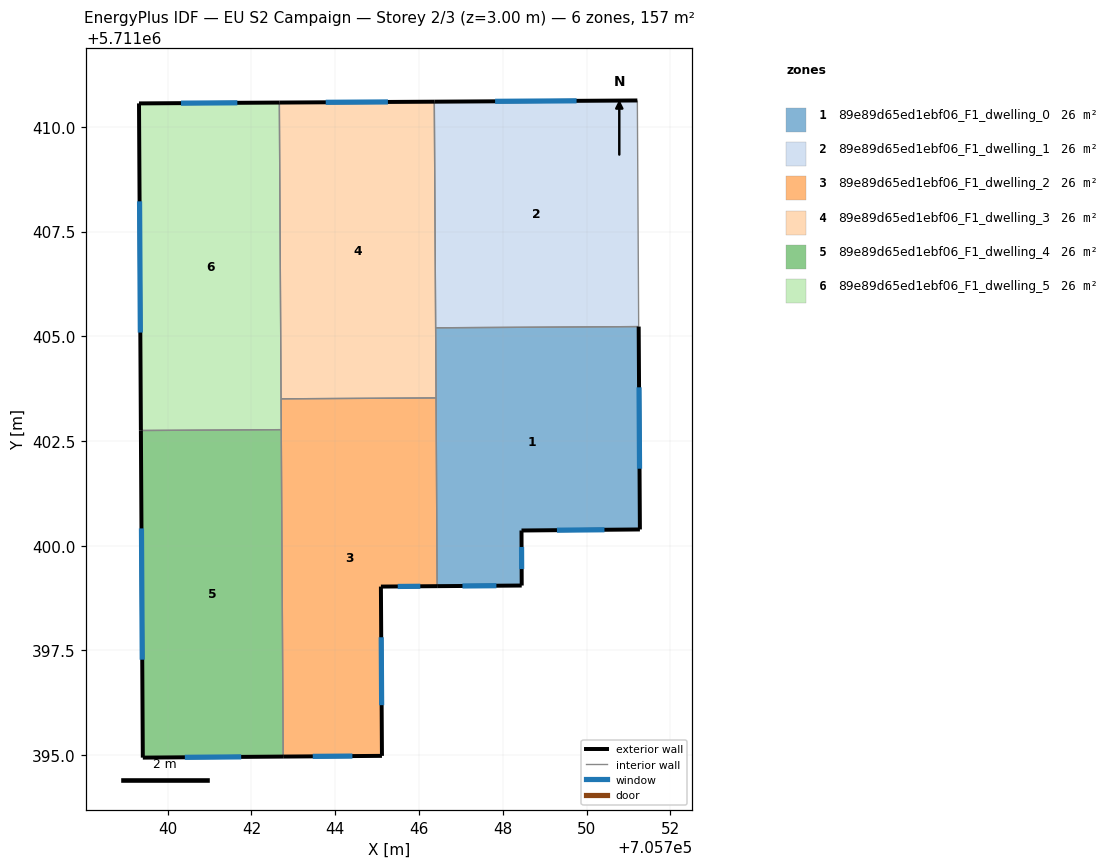
=== STOREY PLAN SPEC (per zone: floor XY polygon, exterior-wall plan segments, windows/doors) ===
zone 1: 89e89d65ed1ebf06_F1_dwelling_0  (26.2 m²)
  floor: (705751.24, 5711405.23) (705751.27, 5711400.39) (705748.45, 5711400.36) (705748.45, 5711399.05) (705746.43, 5711399.03) (705746.40, 5711405.20)
  exterior wall: (705748.45, 5711399.05) – (705748.45, 5711400.36)  [1.3 m]
    window: (705748.45, 5711399.44) – (705748.45, 5711399.97)  [0.6 m²]
  exterior wall: (705746.43, 5711399.03) – (705748.45, 5711399.05)  [2.0 m]
    window: (705747.04, 5711399.04) – (705747.85, 5711399.04)  [1.0 m²]
  exterior wall: (705751.27, 5711400.39) – (705751.24, 5711405.23)  [4.8 m]
    window: (705751.27, 5711401.84) – (705751.25, 5711403.78)  [2.3 m²]
  exterior wall: (705748.45, 5711400.36) – (705751.27, 5711400.39)  [2.8 m]
    window: (705749.29, 5711400.37) – (705750.43, 5711400.38)  [1.4 m²]
  interior walls: 3
zone 2: 89e89d65ed1ebf06_F1_dwelling_1  (26.2 m²)
  floor: (705751.21, 5711410.63) (705751.24, 5711405.23) (705746.40, 5711405.20) (705746.36, 5711410.60)
  exterior wall: (705751.21, 5711410.63) – (705746.36, 5711410.60)  [4.8 m]
    window: (705749.76, 5711410.62) – (705747.82, 5711410.61)  [2.3 m²]
  interior walls: 3
zone 3: 89e89d65ed1ebf06_F1_dwelling_2  (26.2 m²)
  floor: (705746.41, 5711403.53) (705746.43, 5711399.03) (705745.09, 5711399.02) (705745.11, 5711394.98) (705742.76, 5711394.96) (705742.71, 5711403.51)
  exterior wall: (705745.09, 5711399.02) – (705746.43, 5711399.03)  [1.3 m]
    window: (705745.49, 5711399.03) – (705746.03, 5711399.03)  [0.6 m²]
  exterior wall: (705745.11, 5711394.98) – (705745.09, 5711399.02)  [4.0 m]
    window: (705745.11, 5711396.19) – (705745.10, 5711397.81)  [2.0 m²]
  exterior wall: (705742.76, 5711394.96) – (705745.11, 5711394.98)  [2.4 m]
    window: (705743.46, 5711394.97) – (705744.41, 5711394.98)  [1.1 m²]
  interior walls: 4
zone 4: 89e89d65ed1ebf06_F1_dwelling_3  (26.2 m²)
  floor: (705746.36, 5711410.60) (705746.41, 5711403.53) (705742.71, 5711403.51) (705742.67, 5711410.58)
  exterior wall: (705746.36, 5711410.60) – (705742.67, 5711410.58)  [3.7 m]
    window: (705745.26, 5711410.60) – (705743.77, 5711410.59)  [1.8 m²]
  interior walls: 4
zone 5: 89e89d65ed1ebf06_F1_dwelling_4  (26.2 m²)
  floor: (705742.71, 5711402.77) (705742.76, 5711394.96) (705739.41, 5711394.94) (705739.36, 5711402.75)
  exterior wall: (705739.36, 5711402.75) – (705739.41, 5711394.94)  [7.8 m]
    window: (705739.37, 5711400.41) – (705739.39, 5711397.28)  [3.8 m²]
  exterior wall: (705739.41, 5711394.94) – (705742.76, 5711394.96)  [3.4 m]
    window: (705740.41, 5711394.95) – (705741.75, 5711394.96)  [1.6 m²]
  interior walls: 2
zone 6: 89e89d65ed1ebf06_F1_dwelling_5  (26.2 m²)
  floor: (705742.67, 5711410.58) (705742.71, 5711402.77) (705739.36, 5711402.75) (705739.31, 5711410.56)
  exterior wall: (705739.31, 5711410.56) – (705739.36, 5711402.75)  [7.8 m]
    window: (705739.33, 5711408.22) – (705739.35, 5711405.09)  [3.8 m²]
  exterior wall: (705742.67, 5711410.58) – (705739.31, 5711410.56)  [3.4 m]
    window: (705741.66, 5711410.58) – (705740.32, 5711410.57)  [1.6 m²]
  interior walls: 3

=== DERIVED (storey summary) ===
Building: EU S2 Campaign
Storey: 2 of 3  (floor level z = 3.00 m)
Storey gross floor area: 157.0 m²
Zones on this storey: 6
  - 89e89d65ed1ebf06_F1_dwelling_0: floor 26.2 m²; exterior wall 11.0 m (33.0 m²); 4 window(s) 5.3 m²; WWR 16.1%
  - 89e89d65ed1ebf06_F1_dwelling_1: floor 26.2 m²; exterior wall 4.8 m (14.5 m²); 1 window(s) 2.3 m²; WWR 16.1%
  - 89e89d65ed1ebf06_F1_dwelling_2: floor 26.2 m²; exterior wall 7.7 m (23.2 m²); 3 window(s) 3.7 m²; WWR 16.1%
  - 89e89d65ed1ebf06_F1_dwelling_3: floor 26.2 m²; exterior wall 3.7 m (11.1 m²); 1 window(s) 1.8 m²; WWR 16.1%
  - 89e89d65ed1ebf06_F1_dwelling_4: floor 26.2 m²; exterior wall 11.2 m (33.5 m²); 2 window(s) 5.4 m²; WWR 16.1%
  - 89e89d65ed1ebf06_F1_dwelling_5: floor 26.2 m²; exterior wall 11.2 m (33.5 m²); 2 window(s) 5.4 m²; WWR 16.1%
Zone adjacency (shared interzone walls):
  - 89e89d65ed1ebf06_F1_dwelling_0 ↔ 89e89d65ed1ebf06_F1_dwelling_1
  - 89e89d65ed1ebf06_F1_dwelling_0 ↔ 89e89d65ed1ebf06_F1_dwelling_2
  - 89e89d65ed1ebf06_F1_dwelling_0 ↔ 89e89d65ed1ebf06_F1_dwelling_3
  - 89e89d65ed1ebf06_F1_dwelling_1 ↔ 89e89d65ed1ebf06_F1_dwelling_3
  - 89e89d65ed1ebf06_F1_dwelling_2 ↔ 89e89d65ed1ebf06_F1_dwelling_3
  - 89e89d65ed1ebf06_F1_dwelling_2 ↔ 89e89d65ed1ebf06_F1_dwelling_4
  - 89e89d65ed1ebf06_F1_dwelling_2 ↔ 89e89d65ed1ebf06_F1_dwelling_5
  - 89e89d65ed1ebf06_F1_dwelling_3 ↔ 89e89d65ed1ebf06_F1_dwelling_5
  - 89e89d65ed1ebf06_F1_dwelling_4 ↔ 89e89d65ed1ebf06_F1_dwelling_5